Run: headless pygame with SDL's dummy video driver; simulated clock (each Clock.tick advances the game by its frame time, no real sleeping); random seed 0; keys injected as events and as key.get_pressed() state; no mouse input.
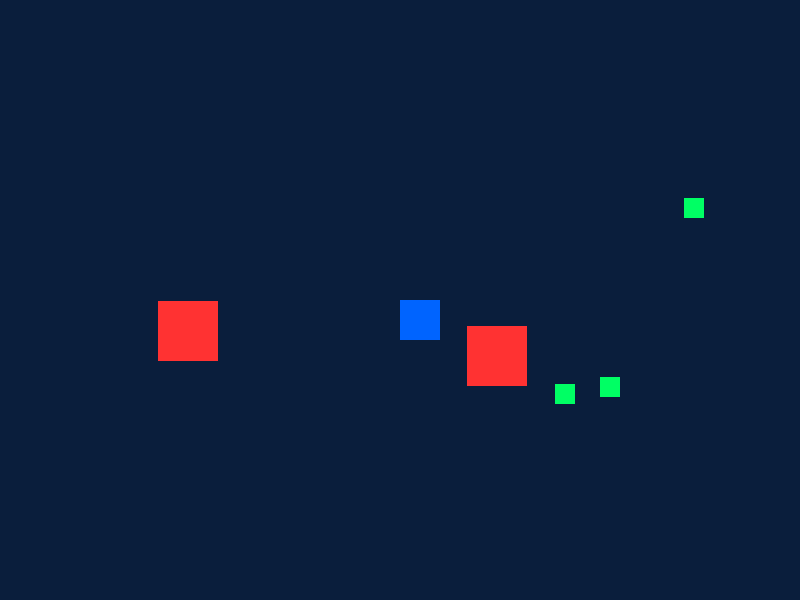
Frame 1 of 4 · flips 1–60 · no input
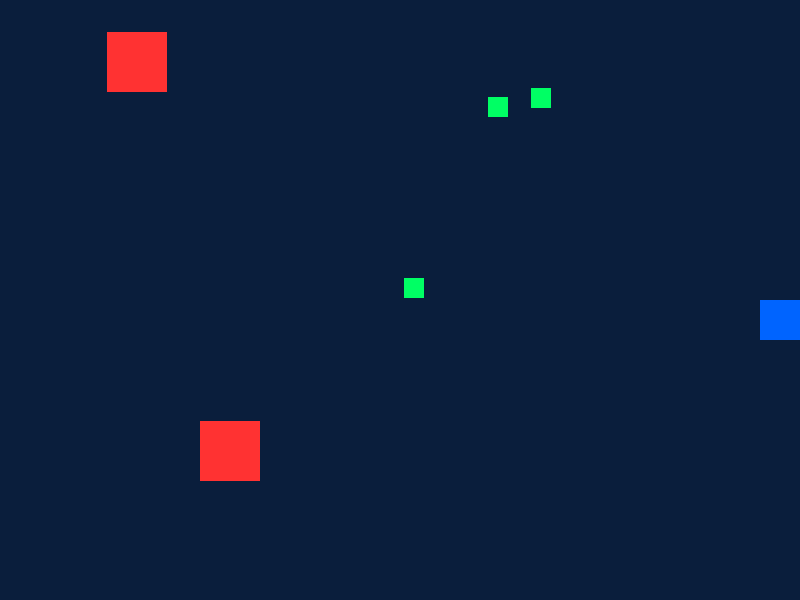
Frame 2 of 4 · flips 61–180 · tapped SPACE, RETURN · held RIGHT (→), D
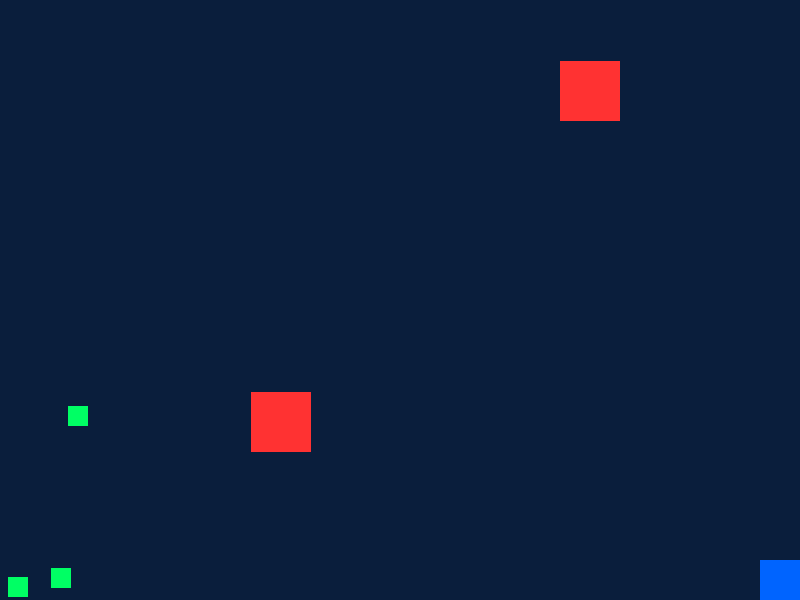
Frame 3 of 4 · flips 181–300 · held DOWN (↓), S
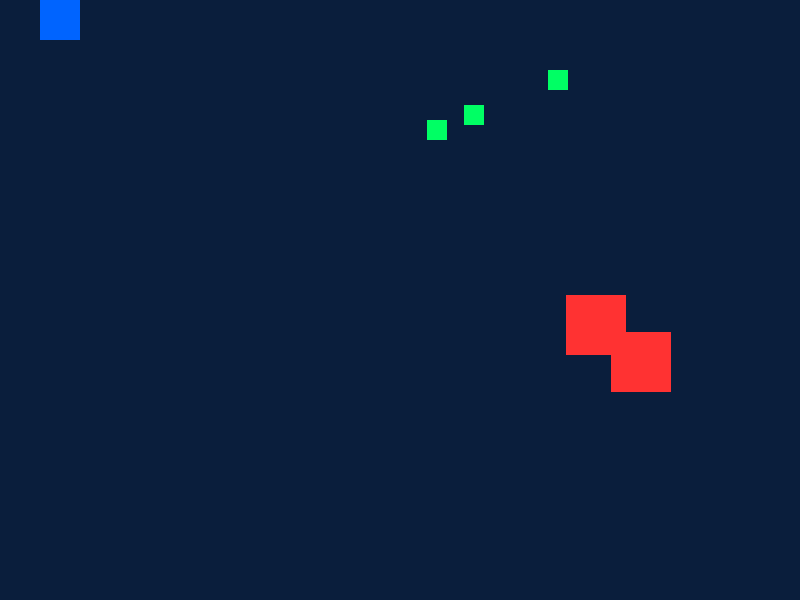
Frame 4 of 4 · flips 301–420 · held LEFT (←), A, UP (↑), W

The pygame program that drew these frames:

import pygame
import sys
import random

# 1. Instellingen
pygame.init()
BREEDTE, HOOGTE = 800, 600
scherm = pygame.display.set_mode((BREEDTE, HOOGTE))
pygame.display.set_caption("Piranha - Prototype 1: AI Vissen")

# Kleuren
BLAUW = (0, 100, 255)       # Piranha
DONKERBLAUW = (10, 30, 60)  # Water
GROEN = (0, 255, 100)       # Kleine vissen
ROOD = (255, 50, 50)        # Grote vissen

# Piranha (Speler) eigenschappen
speler_x = 400
speler_y = 300
speler_grootte = 40
speler_snelheid = 6

# AI Vissen aanmaken (Lijst met dictionaries)
vissen = []

# 3 Kleine vissen toevoegen
for i in range(3):
    vissen.append({
        "x": random.randint(50, BREEDTE - 50),
        "y": random.randint(50, HOOGTE - 50),
        "stap_x": random.choice([-4, 4]),
        "stap_y": random.choice([-4, 4]),
        "grootte": 20,
        "kleur": GROEN,
        "type": "klein"
    })

# 2 Grote vissen toevoegen
for i in range(2):
    vissen.append({
        "x": random.randint(50, BREEDTE - 50),
        "y": random.randint(50, HOOGTE - 50),
        "stap_x": random.choice([-3, 3]), # Grote vissen zwemmen iets trager
        "stap_y": random.choice([-3, 3]),
        "grootte": 60,
        "kleur": ROOD,
        "type": "groot"
    })

# 2. Game Loop
klok = pygame.time.Clock()
running = True

while running:
   pygame.event.pump()
   
   # Events checken
   for event in pygame.event.get():
       if event.type == pygame.QUIT:
           running = False

   # Knoppen uitlezen voor de besturing van de Piranha
   toetsen = pygame.key.get_pressed()
   if toetsen[pygame.K_LEFT]:  speler_x -= speler_snelheid
   if toetsen[pygame.K_RIGHT]: speler_x += speler_snelheid
   if toetsen[pygame.K_UP]:    speler_y -= speler_snelheid
   if toetsen[pygame.K_DOWN]:  speler_y += speler_snelheid

   # Zorgen dat de Piranha binnen het scherm blijft
   if speler_x < 0: speler_x = 0
   if speler_x > BREEDTE - speler_grootte: speler_x = BREEDTE - speler_grootte
   if speler_y < 0: speler_y = 0
   if speler_y > HOOGTE - speler_grootte: speler_y = HOOGTE - speler_grootte

   # LOGICA VAN DE AI-VISSEN
   for vis in vissen:
       # Beweeg de vis
       vis["x"] += vis["stap_x"]
       vis["y"] += vis["stap_y"]

       # Stuiteren tegen de randen (rekening houdend met de grootte van de vis)
       if vis["x"] + vis["grootte"] > BREEDTE or vis["x"] < 0:
           vis["stap_x"] *= -1
       if vis["y"] + vis["grootte"] > HOOGTE or vis["y"] < 0:
           vis["stap_y"] *= -1

   # 4. Tekenen
   scherm.fill(DONKERBLAUW)
  
   # Teken de AI-vissen
   for vis in vissen:
       pygame.draw.rect(scherm, vis["kleur"], (vis["x"], vis["y"], vis["grootte"], vis["grootte"]))

   # De Piranha tekenen
   pygame.draw.rect(scherm, BLAUW, (speler_x, speler_y, speler_grootte, speler_grootte))

   # Scherm verversen
   pygame.display.flip()
   klok.tick(60)

pygame.quit()
sys.exit()
